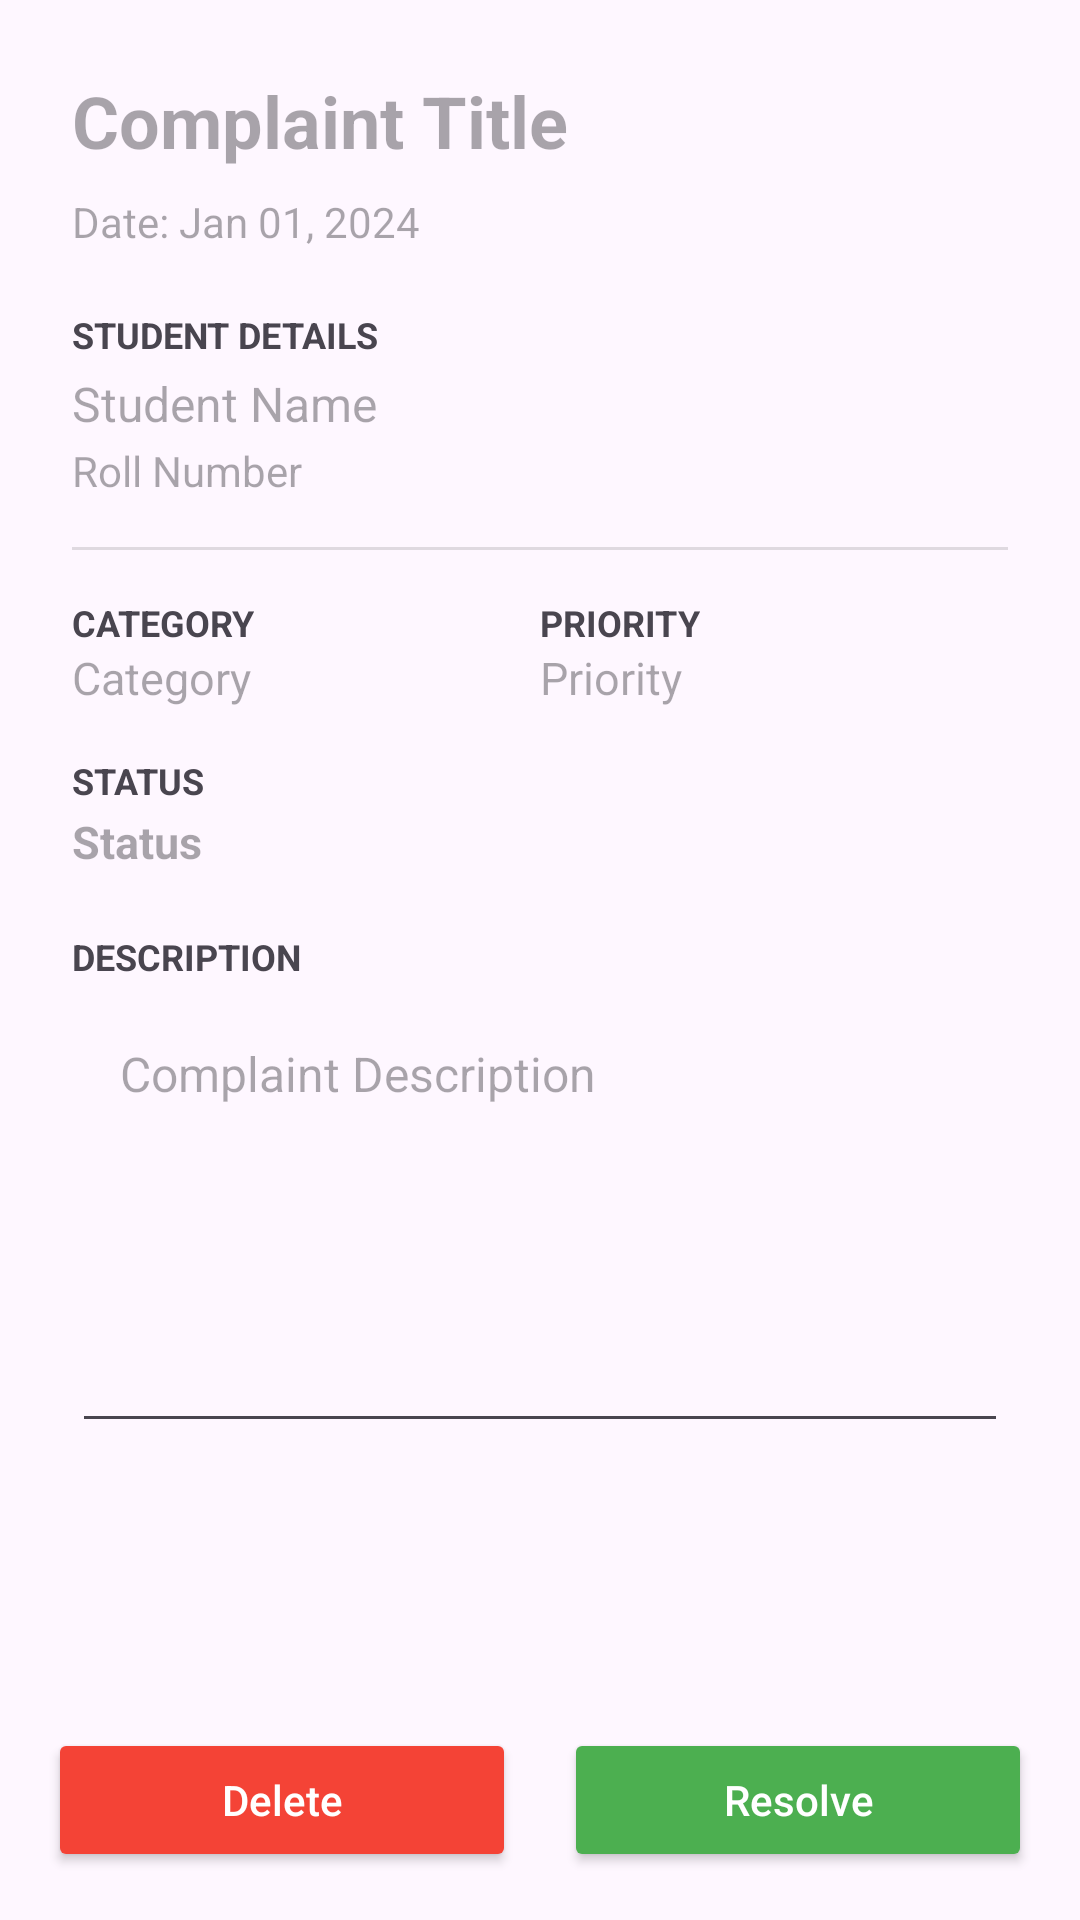

This screen was rendered from an Android layout file. Write that file and the resources it references.
<!-- AndroidManifest.xml: application theme Theme.ComplaintRegistrationApp -->
<!-- res/layout/activity_detail.xml -->
<?xml version="1.0" encoding="utf-8"?>
<RelativeLayout xmlns:android="http://schemas.android.com/apk/res/android"
    android:layout_width="match_parent"
    android:layout_height="match_parent"
    android:background="?android:attr/colorBackground">

    <ScrollView
        android:layout_width="match_parent"
        android:layout_height="match_parent"
        android:layout_above="@+id/layoutButtons">

        <LinearLayout
            android:layout_width="match_parent"
            android:layout_height="wrap_content"
            android:orientation="vertical"
            android:padding="24dp">

            <TextView
                android:id="@+id/tvDetailTitle"
                android:layout_width="match_parent"
                android:layout_height="wrap_content"
                android:textColor="?android:attr/textColorPrimary"
                android:textSize="24sp"
                android:textStyle="bold"
                android:layout_marginBottom="8dp"
                android:hint="Complaint Title"/>

            <TextView
                android:id="@+id/tvDetailDate"
                android:layout_width="match_parent"
                android:layout_height="wrap_content"
                android:textSize="14sp"
                android:textColor="?android:attr/textColorSecondary"
                android:layout_marginBottom="20dp"
                android:hint="Date: Jan 01, 2024"/>

            <TextView
                android:layout_width="wrap_content"
                android:layout_height="wrap_content"
                android:text="Student Details"
                android:textSize="12sp"
                android:textStyle="bold"
                android:textAllCaps="true"
                android:textColor="?android:attr/textColorSecondary"
                android:layout_marginBottom="4dp"/>

            <TextView
                android:id="@+id/tvDetailStudentName"
                android:layout_width="match_parent"
                android:layout_height="wrap_content"
                android:textSize="16sp"
                android:textColor="?android:attr/textColorPrimary"
                android:layout_marginBottom="2dp"
                android:hint="Student Name"/>

            <TextView
                android:id="@+id/tvDetailRollNumber"
                android:layout_width="match_parent"
                android:layout_height="wrap_content"
                android:textSize="14sp"
                android:textColor="?android:attr/textColorSecondary"
                android:layout_marginBottom="16dp"
                android:hint="Roll Number"/>

            <View
                android:layout_width="match_parent"
                android:layout_height="1dp"
                android:background="?android:attr/listDivider"
                android:layout_marginBottom="16dp"/>

            <LinearLayout
                android:layout_width="match_parent"
                android:layout_height="wrap_content"
                android:orientation="horizontal"
                android:baselineAligned="false"
                android:layout_marginBottom="16dp">

                <LinearLayout
                    android:layout_width="0dp"
                    android:layout_height="wrap_content"
                    android:layout_weight="1"
                    android:orientation="vertical">

                    <TextView
                        android:layout_width="wrap_content"
                        android:layout_height="wrap_content"
                        android:text="Category"
                        android:textSize="12sp"
                        android:textStyle="bold"
                        android:textAllCaps="true"
                        android:textColor="?android:attr/textColorSecondary"/>

                    <TextView
                        android:id="@+id/tvDetailCategory"
                        android:layout_width="wrap_content"
                        android:layout_height="wrap_content"
                        android:textSize="15sp"
                        android:textColor="?android:attr/textColorPrimary"
                        android:hint="Category"/>
                </LinearLayout>

                <LinearLayout
                    android:layout_width="0dp"
                    android:layout_height="wrap_content"
                    android:layout_weight="1"
                    android:orientation="vertical">

                    <TextView
                        android:layout_width="wrap_content"
                        android:layout_height="wrap_content"
                        android:text="Priority"
                        android:textSize="12sp"
                        android:textStyle="bold"
                        android:textAllCaps="true"
                        android:textColor="?android:attr/textColorSecondary"/>

                    <TextView
                        android:id="@+id/tvDetailPriority"
                        android:layout_width="wrap_content"
                        android:layout_height="wrap_content"
                        android:textSize="15sp"
                        android:textColor="?android:attr/textColorPrimary"
                        android:hint="Priority"/>
                </LinearLayout>
            </LinearLayout>

            <TextView
                android:layout_width="wrap_content"
                android:layout_height="wrap_content"
                android:text="Status"
                android:textSize="12sp"
                android:textStyle="bold"
                android:textAllCaps="true"
                android:textColor="?android:attr/textColorSecondary"
                android:layout_marginBottom="2dp"/>

            <TextView
                android:id="@+id/tvDetailStatus"
                android:layout_width="wrap_content"
                android:layout_height="wrap_content"
                android:textSize="15sp"
                android:textStyle="bold"
                android:textColor="#007BFF"
                android:layout_marginBottom="20dp"
                android:hint="Status"/>

            <TextView
                android:layout_width="wrap_content"
                android:layout_height="wrap_content"
                android:text="Description"
                android:textSize="12sp"
                android:textStyle="bold"
                android:textAllCaps="true"
                android:textColor="?android:attr/textColorSecondary"
                android:layout_marginBottom="4dp"/>

            <TextView
                android:id="@+id/tvDetailDescription"
                android:layout_width="match_parent"
                android:layout_height="wrap_content"
                android:textSize="16sp"
                android:lineSpacingExtra="4dp"
                android:textColor="?android:attr/textColorPrimary"
                android:background="?android:attr/editTextBackground"
                android:padding="16dp"
                android:minHeight="150dp"
                android:hint="Complaint Description"/>

        </LinearLayout>
    </ScrollView>

    <LinearLayout
        android:id="@+id/layoutButtons"
        android:layout_width="match_parent"
        android:layout_height="wrap_content"
        android:layout_alignParentBottom="true"
        android:orientation="horizontal"
        android:padding="16dp"
        android:background="?android:attr/colorBackground">

        <Button
            android:id="@+id/btnDelete"
            android:layout_width="0dp"
            android:layout_height="wrap_content"
            android:layout_weight="1"
            android:text="Delete"
            android:textAllCaps="false"
            android:backgroundTint="#F44336"
            android:textColor="@android:color/white"
            android:layout_marginEnd="8dp"/>

        <Button
            android:id="@+id/btnResolve"
            android:layout_width="0dp"
            android:layout_height="wrap_content"
            android:layout_weight="1"
            android:text="Resolve"
            android:textAllCaps="false"
            android:backgroundTint="#4CAF50"
            android:textColor="@android:color/white"
            android:layout_marginStart="8dp"/>

    </LinearLayout>

    <ProgressBar
        android:id="@+id/detailProgressBar"
        android:layout_width="wrap_content"
        android:layout_height="wrap_content"
        android:layout_centerInParent="true"
        android:visibility="gone" />

</RelativeLayout>
<!-- resources referenced by this layout -->
<resources>
  <style name="Theme.ComplaintRegistrationApp" parent="Base.Theme.ComplaintRegistrationApp" />
  <style name="Base.Theme.ComplaintRegistrationApp" parent="Theme.Material3.DayNight.NoActionBar">
          
          
      </style>
</resources>
